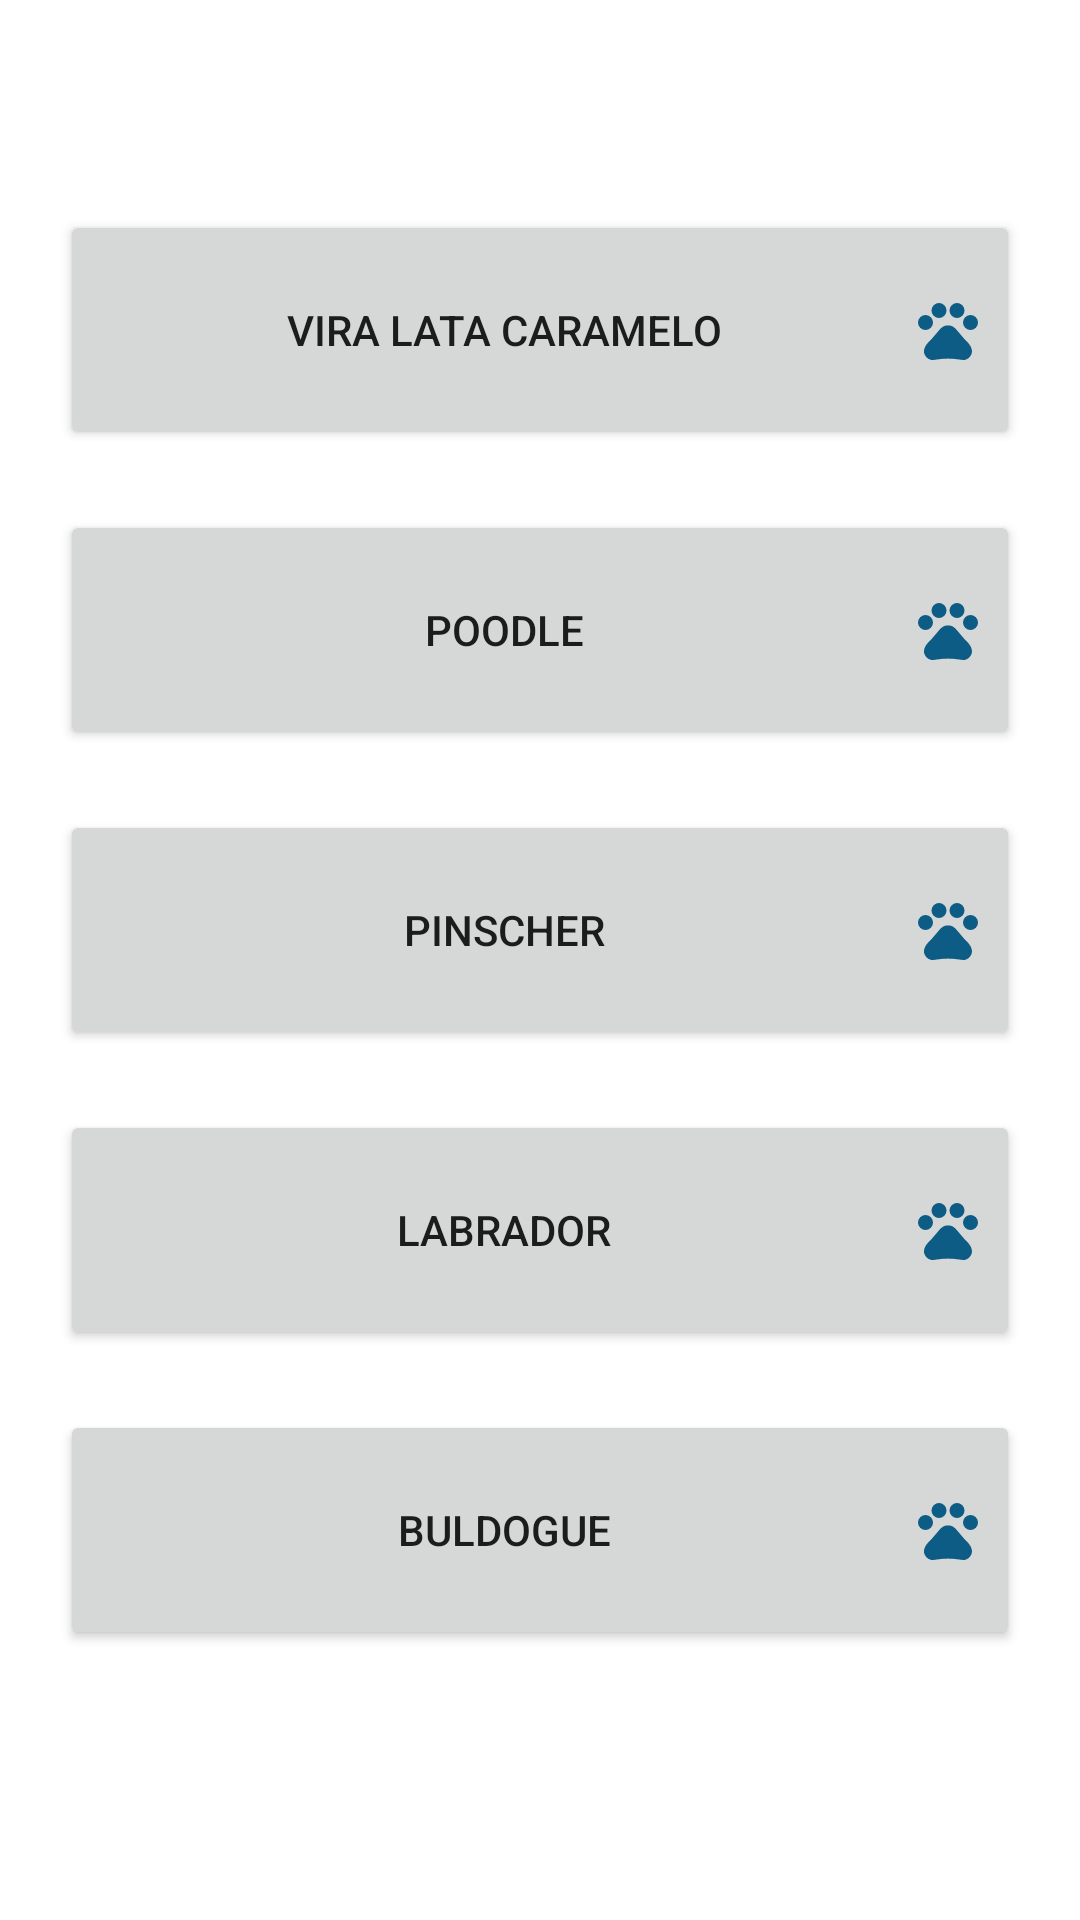

Produce the Android XML layout that renders to this screen, including the resource entries it uses.
<!-- AndroidManifest.xml: application theme Theme.Dogprojeto -->
<!-- res/layout/activity_sound_dogs.xml -->
<?xml version="1.0" encoding="utf-8"?>
<LinearLayout xmlns:android="http://schemas.android.com/apk/res/android"
    xmlns:app="http://schemas.android.com/apk/res-auto"
    xmlns:tools="http://schemas.android.com/tools"
    android:layout_width="match_parent"
    android:layout_height="match_parent"
    android:orientation="vertical"
    android:gravity="center"
    tools:context=".SoundDogs">

    <Button
        android:id="@+id/bt_sound0"
        android:layout_width="320dp"
        android:layout_height="80dp"
        android:onClick="playSound"
        android:layout_marginBottom="20dp"
        android:drawableRight="@drawable/ic_animal"
        android:text="VIRA LATA CARAMELO"
        app:layout_constraintEnd_toEndOf="parent"
        app:layout_constraintStart_toStartOf="parent" />

    <Button
        android:id="@+id/bt_sound1"
        android:layout_width="320dp"
        android:layout_height="80dp"
        android:onClick="playSound"
        android:layout_marginBottom="20dp"
        android:drawableRight="@drawable/ic_animal"
        android:text="POODLE"
        app:layout_constraintEnd_toEndOf="parent"
        app:layout_constraintStart_toStartOf="parent" />

    <Button
        android:id="@+id/bt_sound2"
        android:layout_width="320dp"
        android:layout_height="80dp"
        android:onClick="playSound"
        android:layout_marginBottom="20dp"
        android:drawableRight="@drawable/ic_animal"
        android:text="PINSCHER"
        app:layout_constraintEnd_toEndOf="parent"
        app:layout_constraintStart_toStartOf="parent" />

    <Button
        android:id="@+id/bt_sound3"
        android:layout_width="320dp"
        android:layout_height="80dp"
        android:onClick="playSound"
        android:layout_marginBottom="20dp"
        android:drawableRight="@drawable/ic_animal"
        android:text="LABRADOR"
        app:layout_constraintEnd_toEndOf="parent"
        app:layout_constraintStart_toStartOf="parent" />

    <Button
        android:id="@+id/bt_sound4"
        android:layout_width="320dp"
        android:layout_height="80dp"
        android:onClick="playSound"
        android:layout_marginBottom="20dp"
        android:drawableRight="@drawable/ic_animal"
        android:text="BULDOGUE"
        app:layout_constraintEnd_toEndOf="parent"
        app:layout_constraintStart_toStartOf="parent" />

</LinearLayout>
<!-- resources referenced by this layout -->
<resources>
  <!-- drawable ic_animal (drawable) -->
  <vector android:height="24dp" android:tint="#0C5C86"
      android:viewportHeight="24" android:viewportWidth="24"
      android:width="24dp" xmlns:android="http://schemas.android.com/apk/res/android">
      <path android:fillColor="@android:color/white" android:pathData="M4.5,9.5m-2.5,0a2.5,2.5 0,1 1,5 0a2.5,2.5 0,1 1,-5 0"/>
      <path android:fillColor="@android:color/white" android:pathData="M9,5.5m-2.5,0a2.5,2.5 0,1 1,5 0a2.5,2.5 0,1 1,-5 0"/>
      <path android:fillColor="@android:color/white" android:pathData="M15,5.5m-2.5,0a2.5,2.5 0,1 1,5 0a2.5,2.5 0,1 1,-5 0"/>
      <path android:fillColor="@android:color/white" android:pathData="M19.5,9.5m-2.5,0a2.5,2.5 0,1 1,5 0a2.5,2.5 0,1 1,-5 0"/>
      <path android:fillColor="@android:color/white" android:pathData="M17.34,14.86c-0.87,-1.02 -1.6,-1.89 -2.48,-2.91 -0.46,-0.54 -1.05,-1.08 -1.75,-1.32 -0.11,-0.04 -0.22,-0.07 -0.33,-0.09 -0.25,-0.04 -0.52,-0.04 -0.78,-0.04s-0.53,0 -0.79,0.05c-0.11,0.02 -0.22,0.05 -0.33,0.09 -0.7,0.24 -1.28,0.78 -1.75,1.32 -0.87,1.02 -1.6,1.89 -2.48,2.91 -1.31,1.31 -2.92,2.76 -2.62,4.79 0.29,1.02 1.02,2.03 2.33,2.32 0.73,0.15 3.06,-0.44 5.54,-0.44h0.18c2.48,0 4.81,0.58 5.54,0.44 1.31,-0.29 2.04,-1.31 2.33,-2.32 0.31,-2.04 -1.3,-3.49 -2.61,-4.8z"/>
  </vector>
  <style name="Theme.Dogprojeto" parent="Theme.MaterialComponents.DayNight.DarkActionBar">
          
          <item name="colorPrimary">@color/primario</item>
          <item name="colorPrimaryVariant">@color/primario</item>
          <item name="colorOnPrimary">@color/white</item>
          
          <item name="colorSecondary">@color/teal_200</item>
          <item name="colorSecondaryVariant">@color/teal_700</item>
          <item name="colorOnSecondary">@color/black</item>
          
          <item name="android:statusBarColor">?attr/colorPrimaryVariant</item>
          
      </style>
  <color name="primario">#20B2FF</color>
  <color name="white">#FFFFFFFF</color>
  <color name="teal_200">#FF03DAC5</color>
  <color name="teal_700">#FF018786</color>
  <color name="black">#FF000000</color>
</resources>
